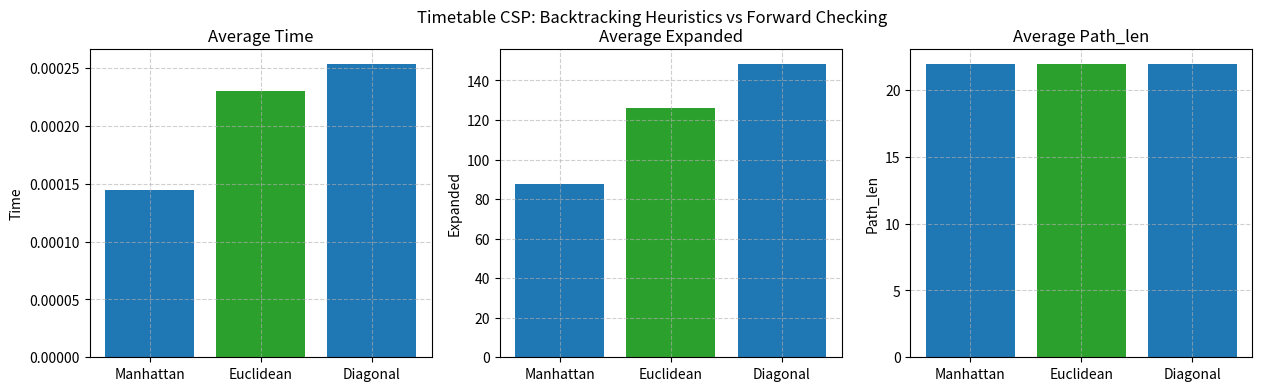

Source code (Python):
import numpy as np
import heapq
import random
import math
import time
import matplotlib.pyplot as plt


def a_star(grid, start, goal, heuristic_func):
    rows, cols = grid.shape
    open_set = []
    heapq.heappush(open_set, (0 + heuristic_func(start, goal), 0, start))
    came_from = {}
    g_score = {start: 0}
    expanded = 0
    while open_set:
        _, cost, current = heapq.heappop(open_set)
        expanded += 1
        if current == goal:
            path = []
            while current in came_from:
                path.append(current)
                current = came_from[current]
            path.append(start)
            path.reverse()
            return path, expanded
        for dx, dy in [(-1,0), (1,0), (0,-1), (0,1)]:
            nx, ny = current[0] + dx, current[1] + dy
            neighbor = (nx, ny)
            if 0 <= nx < rows and 0 <= ny < cols and grid[nx, ny] == 0:
                tentative_g = cost + 1
                if neighbor not in g_score or tentative_g < g_score[neighbor]:
                    g_score[neighbor] = tentative_g
                    f_score = tentative_g + heuristic_func(neighbor, goal)
                    heapq.heappush(open_set, (f_score, tentative_g, neighbor))
                    came_from[neighbor] = current
    return None, expanded  

def manhattan(a, b):
    return abs(a[0] - b[0]) + abs(a[1] - b[1])

def euclidean(a, b):
    return math.sqrt((a[0] - b[0])**2 + (a[1] - b[1])**2)

def diagonal(a, b):
    return max(abs(a[0] - b[0]), abs(a[1] - b[1]))


def create_grid(size=20, obstacle_prob=0.2):
    grid = np.zeros((size, size), dtype=int)
    # Place obstacles
    for i in range(size):
        for j in range(size):
            if random.random() < obstacle_prob:
                grid[i, j] = 1
    while True:
        start = (random.randint(0, size-1), random.randint(0, size-1))
        goal = (random.randint(0, size-1), random.randint(0, size-1))
        if grid[start] == 0 and grid[goal] == 0 and start != goal:
            break
    return grid, start, goal

def evaluate_heuristics(runs=20, grid_size=20):
    heuristics = {
        "Manhattan": manhattan,
        "Euclidean": euclidean,
        "Diagonal": diagonal
    }

    performance = {h: {"time": [], "expanded": [], "path_len": []} for h in heuristics}

    for _ in range(runs):
        grid, start, goal = create_grid(grid_size)

        for name, h_func in heuristics.items():
            start_time = time.time()
            path, expanded = a_star(grid, start, goal, h_func)
            end_time = time.time()

            duration = end_time - start_time
            path_len = len(path) if path else np.inf

            performance[name]["time"].append(duration)
            performance[name]["expanded"].append(expanded)
            performance[name]["path_len"].append(path_len)

    return performance



def plot_results(results):
    methods = ["Manhattan", "Euclidean", "Diagonal"]
    metrics = ["time", "expanded", "path_len"]
    fig, axs = plt.subplots(1, 3, figsize=(15, 4))
    for i, metric in enumerate(metrics):
        avg_vals = [sum(results[m][metric]) / len(results[m][metric]) for m in methods]
        axs[i].bar(methods, avg_vals, color=["#1f77b4", "#2ca02c"])
        axs[i].set_title(f"Average {metric.capitalize()}")
        axs[i].set_ylabel(metric.capitalize())
        axs[i].grid(True, linestyle="--", alpha=0.6)
    plt.suptitle("Timetable CSP: Backtracking Heuristics vs Forward Checking")
    plt.show()
    
if __name__ == "__main__":
    results = evaluate_heuristics(runs=30, grid_size=25)
    plot_results(results)
